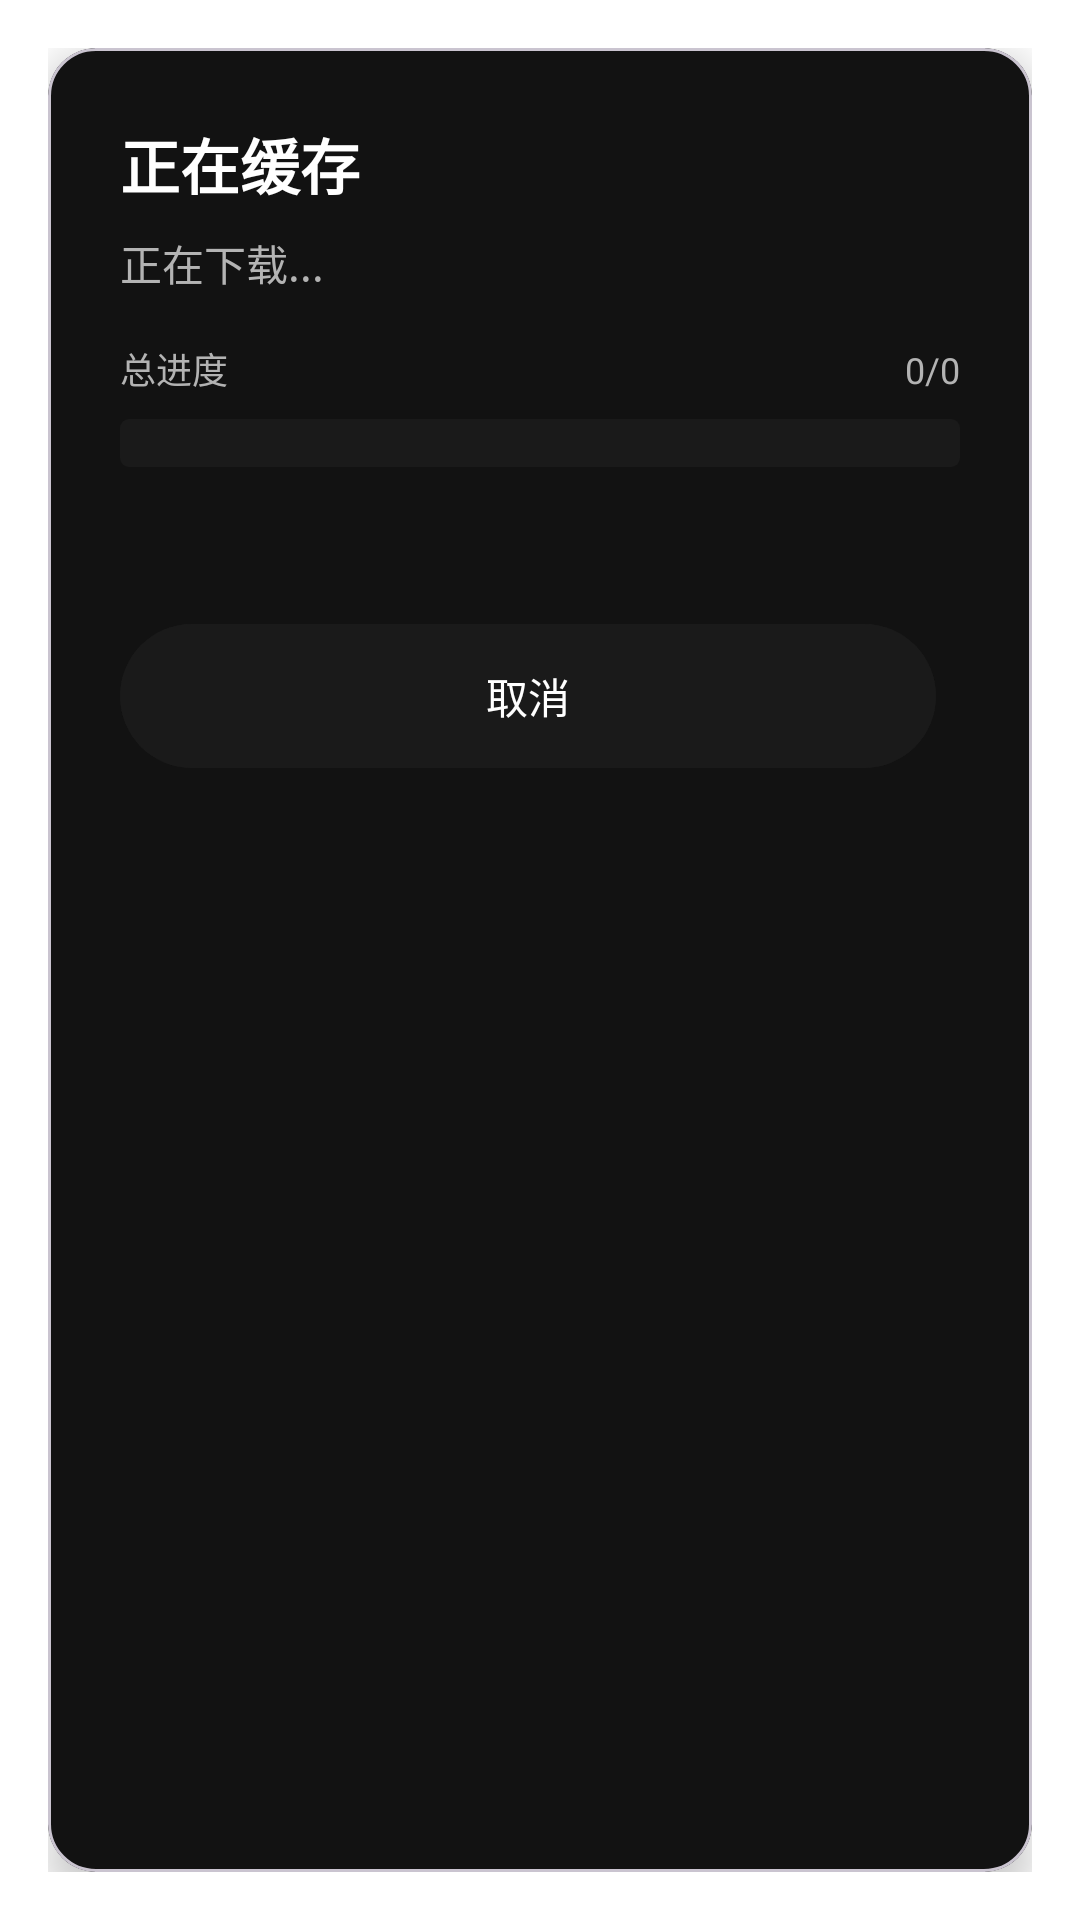

Reconstruct the res/layout file that produces this screen, plus the resources it refers to.
<!-- AndroidManifest.xml: activity theme Theme.MelodyFlow.Dialog -->
<!-- res/layout/activity_cache_progress.xml -->
<?xml version="1.0" encoding="utf-8"?>
<com.google.android.material.card.MaterialCardView xmlns:android="http://schemas.android.com/apk/res/android"
    xmlns:app="http://schemas.android.com/apk/res-auto"
    android:layout_width="match_parent"
    android:layout_height="wrap_content"
    android:layout_gravity="center"
    android:layout_margin="32dp"
    android:clickable="true"
    android:focusable="true"
    app:cardBackgroundColor="@color/surface"
    app:cardCornerRadius="16dp"
    app:cardElevation="8dp">

    <LinearLayout
        android:layout_width="match_parent"
        android:layout_height="wrap_content"
        android:orientation="vertical"
        android:padding="24dp">

        
        <TextView
            android:id="@+id/tvTitle"
            android:layout_width="match_parent"
            android:layout_height="wrap_content"
            android:text="正在缓存"
            android:textColor="@color/text_primary"
            android:textSize="20sp"
            android:textStyle="bold" />

        
        <TextView
            android:id="@+id/tvCurrentSong"
            android:layout_width="match_parent"
            android:layout_height="wrap_content"
            android:layout_marginTop="8dp"
            android:text="正在下载..."
            android:textColor="@color/text_secondary"
            android:textSize="14sp" />

        
        <LinearLayout
            android:layout_width="match_parent"
            android:layout_height="wrap_content"
            android:layout_marginTop="16dp"
            android:orientation="vertical">

            <LinearLayout
                android:layout_width="match_parent"
                android:layout_height="wrap_content"
                android:orientation="horizontal">

                <TextView
                    android:layout_width="0dp"
                    android:layout_height="wrap_content"
                    android:layout_weight="1"
                    android:text="总进度"
                    android:textColor="@color/text_secondary"
                    android:textSize="12sp" />

                <TextView
                    android:id="@+id/tvProgressText"
                    android:layout_width="wrap_content"
                    android:layout_height="wrap_content"
                    android:text="0/0"
                    android:textColor="@color/text_secondary"
                    android:textSize="12sp" />
            </LinearLayout>

            <ProgressBar
                android:id="@+id/linearProgress"
                style="?android:attr/progressBarStyleHorizontal"
                android:layout_width="match_parent"
                android:layout_height="wrap_content"
                android:layout_marginTop="8dp"
                android:progressDrawable="@drawable/progress_bg"
                android:indeterminate="false"
                android:max="100"
                android:progress="0" />
        </LinearLayout>

        
        <LinearLayout
            android:id="@+id/songProgressLayout"
            android:layout_width="match_parent"
            android:layout_height="wrap_content"
            android:layout_marginTop="16dp"
            android:orientation="vertical"
            android:visibility="gone">

            <LinearLayout
                android:layout_width="match_parent"
                android:layout_height="wrap_content"
                android:orientation="horizontal">

                <TextView
                    android:layout_width="0dp"
                    android:layout_height="wrap_content"
                    android:layout_weight="1"
                    android:text="当前歌曲进度"
                    android:textColor="@color/text_secondary"
                    android:textSize="12sp" />

                <TextView
                    android:id="@+id/tvSongProgress"
                    android:layout_width="wrap_content"
                    android:layout_height="wrap_content"
                    android:text="0%"
                    android:textColor="@color/text_secondary"
                    android:textSize="12sp" />
            </LinearLayout>

            <ProgressBar
                android:id="@+id/songProgress"
                style="?android:attr/progressBarStyleHorizontal"
                android:layout_width="match_parent"
                android:layout_height="wrap_content"
                android:layout_marginTop="8dp"
                android:progressDrawable="@drawable/progress_bg"
                android:indeterminate="true" />
        </LinearLayout>

        
        <TextView
            android:id="@+id/tvStatus"
            android:layout_width="match_parent"
            android:layout_height="wrap_content"
            android:layout_marginTop="12dp"
            android:text=""
            android:textColor="@color/text_secondary"
            android:textSize="12sp" />

        
        <LinearLayout
            android:layout_width="match_parent"
            android:layout_height="wrap_content"
            android:layout_marginTop="24dp"
            android:orientation="horizontal">

            <Button
                android:id="@+id/btnCancel"
                android:layout_width="0dp"
                android:layout_height="wrap_content"
                android:layout_weight="1"
                android:layout_marginEnd="8dp"
                android:text="取消"
                android:backgroundTint="@color/surface_variant"
                android:insetTop="0dp"
                android:insetBottom="0dp" />

            <Button
                android:id="@+id/btnOk"
                android:layout_width="0dp"
                android:layout_height="wrap_content"
                android:layout_marginStart="8dp"
                android:text="确定"
                android:backgroundTint="@color/primary"
                android:insetTop="0dp"
                android:insetBottom="0dp"
                android:enabled="false"
                android:visibility="gone" />
        </LinearLayout>
    </LinearLayout>
</com.google.android.material.card.MaterialCardView>
<!-- resources referenced by this layout -->
<resources>
  <color name="primary">#1DB954</color>
  <color name="surface">#121212</color>
  <color name="surface_variant">#1A1A1A</color>
  <color name="text_primary">#FFFFFF</color>
  <color name="text_secondary">#B3B3B3</color>
  <!-- drawable progress_bg (drawable) -->
  <?xml version="1.0" encoding="utf-8"?>
  <layer-list xmlns:android="http://schemas.android.com/apk/res/android">
      <item android:id="@android:id/background">
          <shape android:shape="rectangle">
              <solid android:color="@color/surface_variant" />
              <corners android:radius="3dp" />
          </shape>
      </item>
      <item android:id="@android:id/progress">
          <clip>
              <shape android:shape="rectangle">
                  <solid android:color="@color/primary" />
                  <corners android:radius="3dp" />
              </shape>
          </clip>
      </item>
  </layer-list>
  <style name="Theme.MelodyFlow.Dialog" parent="Theme.Material3.DayNight.Dialog.MinWidth">
          <item name="colorPrimary">@color/md_theme_primary</item>
          <item name="colorOnPrimary">@color/md_theme_onPrimary</item>
          <item name="colorPrimaryContainer">@color/md_theme_primaryContainer</item>
          <item name="colorOnPrimaryContainer">@color/md_theme_onPrimaryContainer</item>
          <item name="colorSecondary">@color/md_theme_secondary</item>
          <item name="colorOnSecondary">@color/md_theme_onSecondary</item>
          <item name="colorSurface">@color/md_theme_surface</item>
          <item name="colorOnSurface">@color/md_theme_onSurface</item>
          <item name="colorSurfaceVariant">@color/md_theme_surfaceVariant</item>
          <item name="colorOnSurfaceVariant">@color/md_theme_onSurfaceVariant</item>
          <item name="colorOutline">@color/md_theme_outline</item>
          <item name="colorError">@color/md_theme_error</item>
          <item name="android:windowIsFloating">true</item>
          <item name="android:windowMinWidthMajor">80%</item>
          <item name="android:windowMinWidthMinor">80%</item>
      </style>
  <color name="md_theme_primary">#006D3B</color>
  <color name="md_theme_onPrimary">#FFFFFF</color>
  <color name="md_theme_primaryContainer">#6BFF96</color>
  <color name="md_theme_onPrimaryContainer">#00210E</color>
  <color name="md_theme_secondary">#4F6354</color>
  <color name="md_theme_onSecondary">#FFFFFF</color>
  <color name="md_theme_surface">#FCFDF7</color>
  <color name="md_theme_onSurface">#1A1C19</color>
  <color name="md_theme_surfaceVariant">#DDE5D9</color>
  <color name="md_theme_onSurfaceVariant">#414941</color>
  <color name="md_theme_outline">#717971</color>
  <color name="md_theme_error">#BA1A1A</color>
</resources>
